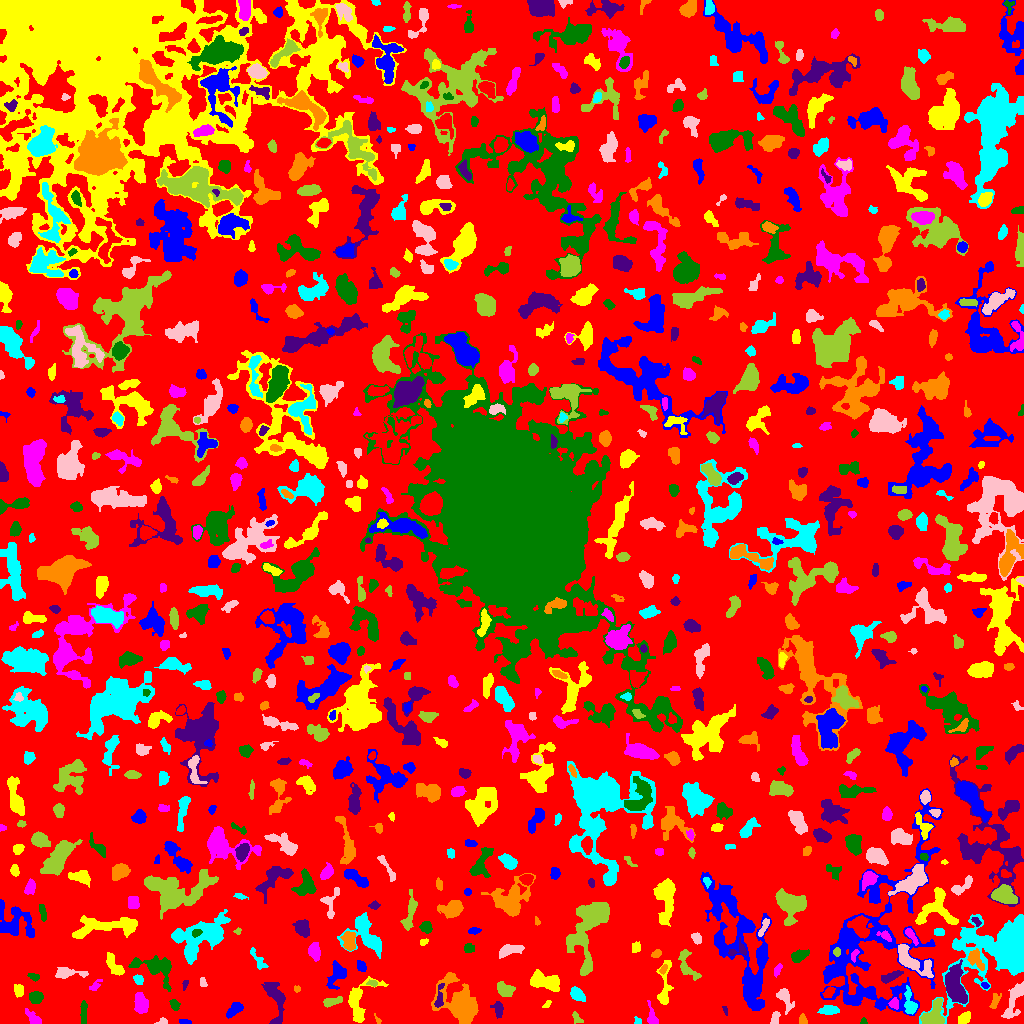

Values plotted in this chart, from the file beside it:
ID, X, Y, A, B, theta, total_flux, mu_max, mu_median, mu_mean, R_fwhm, R_e, R10, R90, x_start, x_end, y_start, y_end, area, greylevel
0, 521.8, 497.2, 299, 282.7, 0.5851, 1034664, 9.0, 1.0, 1.459, 64.71, 218.8, 82.71, 360.5, 0, 1023, 0, 1023, 709261, 1.459
1, 185.1, 1.33, 3.32, 1.091, -0.155, 88.0, 3.0, 2.0, 1.492, 3.09, 2.326, 0.7979, 3.613, 179, 191, 0, 4, 59, 5.492
2, 357.6, 23.05, 10.86, 6.389, 1.226, 1317, 9.0, 2.0, 2.682, 5.015, 6.18, 2.257, 10.52, 348, 388, 1, 47, 491, 5.682
3, 652.5, 4.832, 4.603, 2.251, -1.3, 565.0, 11.0, 3.0, 3.844, 3.742, 3.241, 1.262, 5.441, 647, 658, 0, 23, 147, 8.844
4, 863.5, 1.5, 1.424, 1.302, 0.0, 36.0, 2.0, 1.0, 0.9, 2.877, 1.596, 0.5642, 2.646, 860, 867, 0, 6, 40, 4.9
5, 274.9, 25.32, 12.22, 4.069, -1.335, 1015, 6.0, 2.0, 2.266, 7.442, 6.308, 2.394, 10.17, 261, 285, 0, 41, 448, 5.266
6, 377.7, 3.309, 2.837, 1.069, -1.02, 68.0, 3.0, 2.0, 1.659, 2.585, 1.954, 0.7979, 3.192, 374, 381, 0, 10, 41, 5.659
7, 637.5, 2.163, 1.854, 1.573, -0.4553, 80.0, 3.0, 2.0, 1.633, 2.877, 2.034, 0.7979, 3.192, 634, 641, 0, 7, 49, 7.633
8, 162.4, 1.652, 2.563, 1.512, 0.0951, 141.0, 5.0, 2.0, 2.431, 2.932, 2.257, 0.7979, 3.523, 154, 167, 0, 6, 58, 5.431
9, 576.4, 5.585, 3.408, 1.958, -1.026, 159.0, 5.0, 2.0, 1.849, 2.394, 2.985, 0.9772, 4.514, 572, 583, 0, 12, 86, 6.849
10, 616.2, 20.86, 27.7, 12.7, 0.2951, 4915, 12.0, 3.0, 3.165, 7.136, 12.07, 4.029, 19.96, 561, 677, 0, 76, 1553, 5.165
11, 234.3, 13.8, 4.979, 2.552, 0.712, 558.0, 5.0, 3.0, 3.117, 6.383, 4.514, 1.871, 6.747, 226, 243, 5, 21, 179, 5.117
12, 964, 4.895, 3.426, 2.221, 0.7536, 401.0, 6.0, 3.0, 2.97, 4.687, 3.523, 1.382, 5.528, 958, 970, 0, 12, 135, 5.97
13, 32.69, 5.656, 5.281, 2.288, -0.7842, 218.0, 3.0, 1.0, 1.425, 4.687, 4.107, 1.784, 6.333, 25, 41, 0, 15, 153, 4.425
14, 83.54, 11.1, 6.354, 1.547, 1.565, 194.0, 3.0, 1.0, 1.357, 4.146, 3.827, 1.493, 6.077, 80, 87, 0, 23, 143, 4.357
15, 497.7, 13.94, 4.191, 2.513, -1.383, 357.0, 5.0, 2.0, 2.568, 4.334, 3.785, 1.493, 5.917, 490, 503, 5, 22, 139, 5.568
16, 802.7, 3.106, 2.586, 1.778, -1.395, 141.0, 4.0, 2.0, 1.855, 3.785, 2.523, 0.9772, 3.989, 799, 807, 0, 10, 76, 5.855
17, 828.5, 13.19, 4.65, 2.281, 0.02029, 550.0, 7.0, 3.0, 3.274, 4.754, 4.184, 1.596, 6.457, 817, 839, 9, 18, 168, 6.274
18, 775, 5.622, 3.264, 1.904, 1.369, 185.0, 5.0, 2.0, 1.85, 2.585, 3.141, 1.128, 4.918, 770, 780, 0, 12, 100, 4.85
19, 932.8, 8.627, 7.655, 4.763, 0.9712, 910.0, 7.0, 2.0, 2.44, 4.82, 6.024, 2.185, 9.339, 920, 944, 0, 25, 373, 6.44
20, 308.5, 8.89, 6.803, 3.611, 0.347, 928.0, 8.0, 2.0, 2.436, 5.015, 5.441, 1.871, 9.39, 293, 319, 0, 20, 381, 5.436
21, 875, 84.67, 53.73, 25.88, 1.185, 13270, 9.0, 3.0, 2.808, 11.93, 22.6, 7.777, 35.05, 820, 943, 8, 235, 4726, 4.808
22, 547.1, 19.23, 2.771, 1.381, 0.9098, 77.0, 2.0, 2.0, 1.51, 3.909, 2.459, 0.9772, 3.568, 542, 551, 16, 23, 51, 4.51
23, 894.1, 19.78, 2.563, 2.103, -1.461, 265.0, 6.0, 3.0, 2.789, 4.107, 2.932, 1.128, 4.583, 888, 898, 14, 26, 95, 7.789
24, 174.3, 18.69, 2.865, 2.138, -0.9817, 216.0, 5.0, 2.0, 2.274, 3.432, 3.09, 1.128, 4.787, 169, 180, 13, 24, 95, 5.274
25, 725.9, 12.69, 2.015, 1.017, -1.42, 45.0, 3.0, 1.0, 1.098, 2.034, 1.596, 0.5642, 2.646, 722, 727, 8, 17, 41, 5.098
26, 994.8, 22.02, 4.392, 1.898, 1.195, 244.0, 4.0, 2.0, 2.14, 5.171, 3.432, 1.382, 5.202, 989, 1001, 15, 30, 114, 5.14
27, 910.3, 18.25, 6.362, 2.501, -1.366, 468.0, 7.0, 2.0, 2.099, 3.909, 3.827, 1.493, 6.628, 904, 917, 9, 38, 223, 7.099
28, 784.6, 26.14, 5.654, 2.769, -1.147, 577.0, 8.0, 2.0, 2.587, 4.334, 4.068, 1.493, 7.114, 776, 794, 9, 35, 223, 5.587
29, 331.5, 22.08, 5.094, 1.9, 0.2187, 350.0, 7.0, 2.0, 2.381, 2.764, 3.785, 1.382, 5.917, 323, 342, 16, 27, 147, 5.381
30, 419.7, 23.54, 2.244, 1.56, 1.509, 54.0, 2.0, 1.0, 0.7941, 3.827, 2.394, 0.7979, 3.568, 417, 424, 18, 29, 68, 4.794
31, 856.4, 26.02, 4.878, 2.177, 0.9275, 120.0, 3.0, 1.0, 1.053, 2.985, 3.09, 1.262, 4.983, 847, 863, 20, 35, 114, 7.053
32, 664.1, 34.65, 13.11, 3.019, 1.502, 579.0, 6.0, 1.0, 1.874, 4.754, 4.983, 1.871, 8.921, 656, 673, 19, 63, 309, 5.874
33, 140.8, 19.56, 4.817, 3.054, -1.401, 864.0, 7.0, 3.0, 3.402, 6.283, 4.918, 1.954, 7.569, 134, 148, 10, 31, 254, 6.402
34, 36.07, 26.08, 3.155, 2.933, 0.221, 435.0, 6.0, 3.0, 2.736, 5.232, 3.909, 1.493, 6.077, 29, 43, 20, 32, 159, 5.736
35, 439.2, 25.53, 6.946, 1.832, 1.431, 305.0, 5.0, 2.0, 2.133, 3.613, 3.827, 1.493, 5.944, 434, 444, 16, 40, 143, 9.133
36, 297.4, 34.89, 1.504, 1.347, -0.9269, 70.0, 4.0, 1.0, 1.628, 2.326, 1.693, 0.5642, 2.877, 294, 300, 31, 38, 43, 5.628
37, 576.7, 29.66, 3.85, 2.503, -0.8402, 651.0, 9.0, 3.0, 3.72, 4.37, 3.827, 1.493, 6.257, 570, 585, 22, 37, 175, 9.72
38, 1015, 24.76, 11.62, 3.299, 1.18, 879.0, 8.0, 2.0, 2.408, 5.015, 5.528, 1.871, 9.271, 1001, 1023, 5, 42, 365, 5.408
39, 504.6, 34.54, 4.415, 2.923, -0.4044, 1029, 12.0, 4.0, 4.877, 5.109, 4.37, 1.693, 7.024, 497, 515, 27, 42, 211, 6.877
40, 828.8, 31.18, 3.618, 2.222, 0.9115, 152.0, 4.0, 1.0, 1.448, 3.613, 3.192, 1.128, 5.202, 822, 835, 26, 37, 105, 6.448
41, 984.9, 38.03, 1.931, 1.343, -0.4408, 110.0, 6.0, 2.0, 2.34, 2.326, 1.954, 0.5642, 3.29, 981, 989, 35, 41, 47, 6.34
42, 18.66, 33.36, 3.023, 2.323, -1.511, 277.0, 5.0, 2.0, 2.388, 3.989, 3.338, 1.262, 5.14, 14, 23, 26, 39, 116, 5.388
43, 94.94, 37.52, 3.968, 1.773, 0.7718, 119.0, 3.0, 1.0, 1.322, 2.985, 2.821, 0.9772, 4.754, 89, 102, 33, 44, 90, 4.322
44, 158.1, 56.12, 9.851, 5.875, -0.3496, 1313, 8.0, 2.0, 2.353, 6.555, 6.433, 2.394, 11.23, 128, 171, 32, 68, 558, 5.353
45, 184.6, 38.42, 2.178, 0.9742, 1.298, 53.0, 4.0, 1.0, 1.06, 1.954, 1.693, 0.5642, 2.985, 182, 188, 33, 43, 50, 5.06
46, 462.4, 17.43, 9.146, 5.898, -0.8957, 16046, 83.0, 5.0, 14.37, 6.155, 6.747, 2.523, 13.91, 431, 478, 0, 51, 1117, 17.37
47, 138.5, 43.75, 2.486, 2.07, -0.7954, 222.0, 5.0, 2.0, 2.494, 3.568, 2.877, 1.128, 4.478, 133, 143, 39, 49, 89, 6.494
48, 202.9, 40.18, 2.011, 1.52, -0.5149, 55.0, 2.0, 1.0, 0.873, 3.523, 2.034, 0.7979, 3.241, 200, 207, 37, 46, 63, 4.873
49, 372.5, 40.12, 2.564, 1.558, -0.09575, 140.0, 6.0, 2.0, 2.295, 2.646, 2.326, 0.7979, 3.785, 366, 377, 37, 44, 61, 6.295
50, 806, 39.69, 5.195, 3.361, 1.29, 1335, 11.0, 4.0, 4.48, 5.698, 5.171, 2.034, 8.253, 798, 815, 26, 50, 298, 7.48
51, 336.9, 49.71, 6.483, 3.69, 1.265, 524.0, 4.0, 1.0, 1.729, 6.723, 5.015, 2.034, 8.482, 326, 346, 34, 63, 303, 4.729
52, 543.1, 42.07, 8.08, 3.616, -0.2434, 1141, 8.0, 2.0, 2.653, 6.283, 5.997, 2.257, 9.69, 530, 559, 32, 54, 430, 6.653
53, 777.4, 53.47, 3.47, 1.544, 1.102, 99.0, 3.0, 1.0, 1.222, 2.932, 2.764, 1.128, 4.406, 774, 782, 46, 60, 81, 5.222
54, 33.86, 46.79, 2.948, 1.532, -0.3394, 106.0, 3.0, 1.0, 1.395, 3.141, 2.585, 0.9772, 4.184, 27, 39, 42, 50, 76, 5.395
55, 890.2, 46.62, 5.967, 1.817, 0.4116, 358.0, 5.0, 2.0, 2.106, 4.334, 3.868, 1.493, 6.232, 881, 903, 40, 53, 170, 6.106
56, 663.3, 54.33, 2.752, 1.425, 1.054, 110.0, 4.0, 2.0, 1.803, 3.385, 2.459, 0.7979, 3.868, 659, 667, 49, 59, 61, 7.803
57, 1003, 74.36, 21.15, 13.43, 0.5275, 19439, 33.0, 4.0, 6.687, 10.31, 12.11, 4.583, 24.59, 919, 1023, 0, 109, 2907, 8.687
58, 66.53, 50.57, 7.807, 2.328, -0.01748, 719.0, 9.0, 2.0, 3.06, 4.222, 4.107, 1.596, 7.047, 55, 88, 45, 56, 235, 6.06
59, 686.8, 59.08, 9.327, 3.779, -1.188, 458.0, 4.0, 2.0, 1.653, 6.84, 5.202, 1.871, 8.117, 678, 701, 43, 74, 277, 5.653
... 752 more rows
